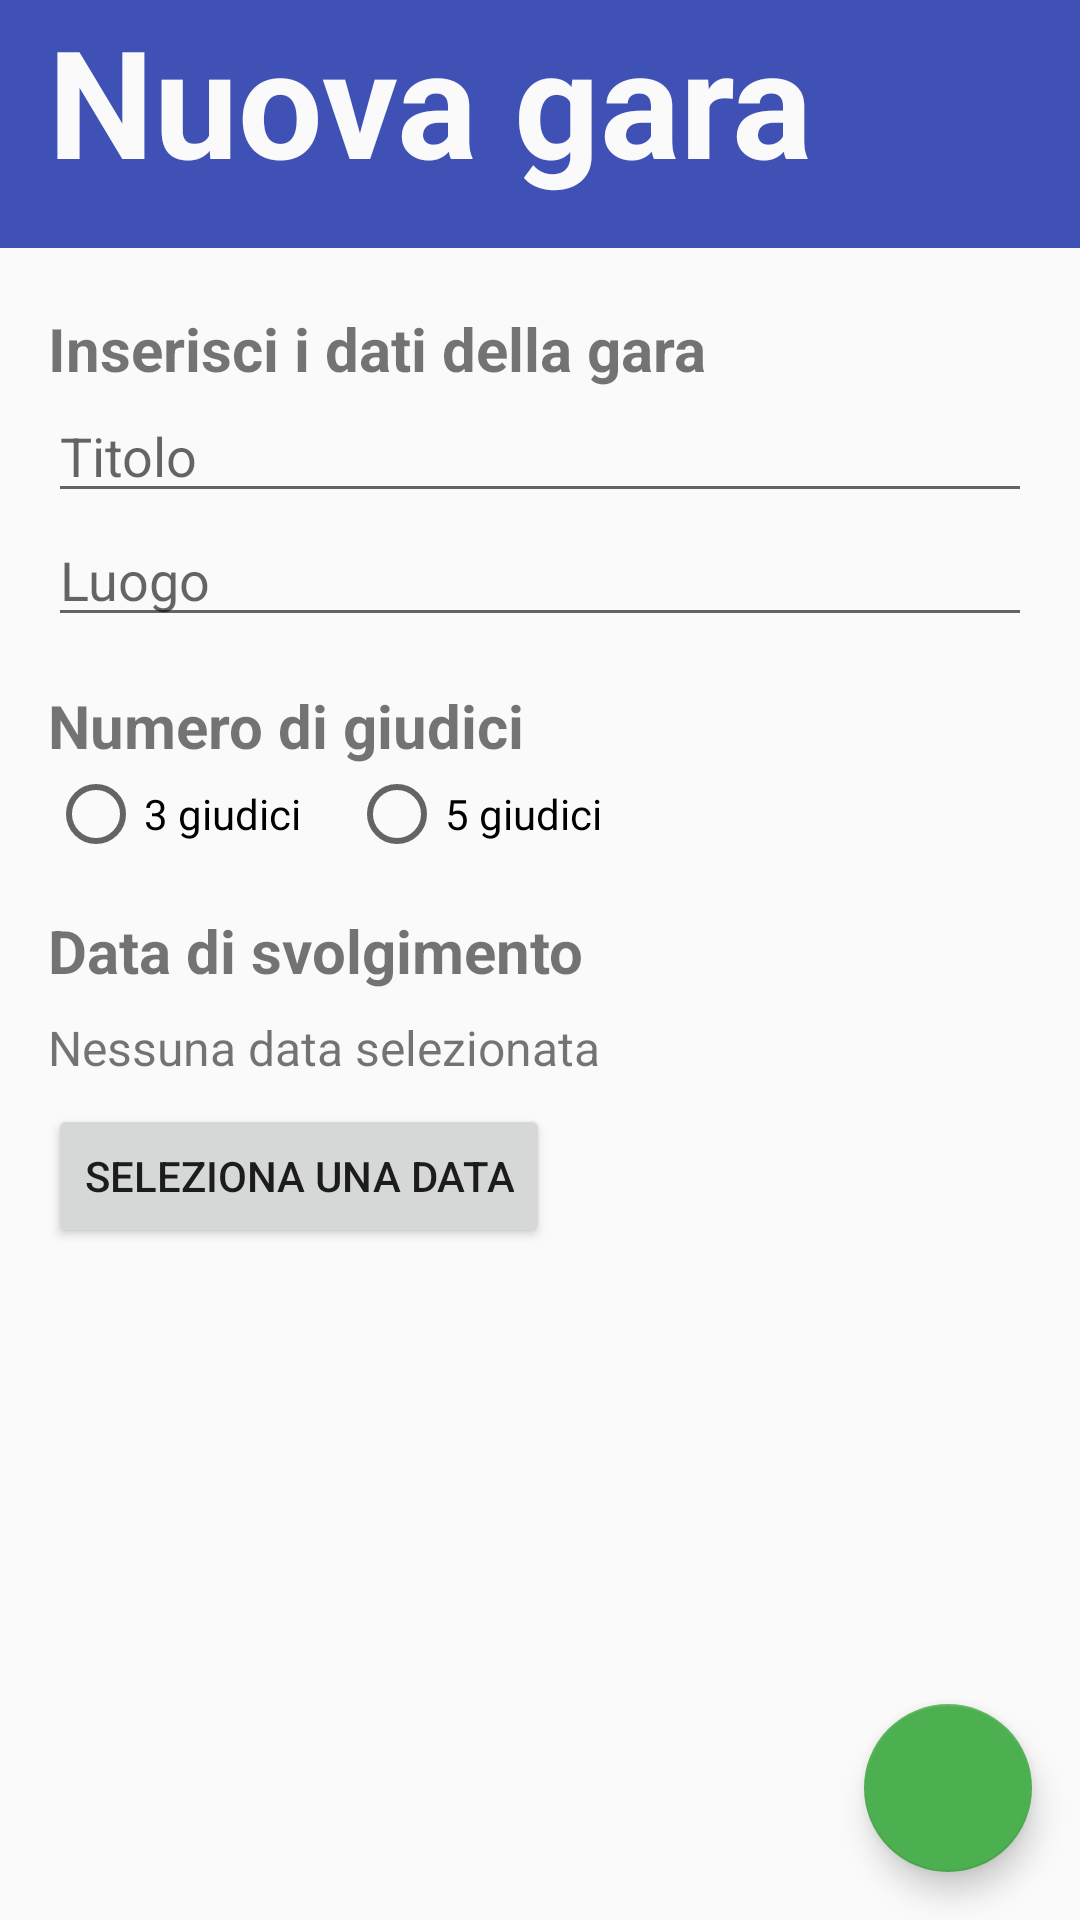

Layout XML and referenced resources for this Android screen:
<!-- AndroidManifest.xml: application theme AppTheme -->
<!-- res/layout/activity_new_competition.xml -->
<?xml version="1.0" encoding="utf-8"?>
<RelativeLayout xmlns:android="http://schemas.android.com/apk/res/android"
    xmlns:tools="http://schemas.android.com/tools"
    android:fitsSystemWindows="true"
    android:layout_width="match_parent"
    android:layout_height="match_parent"
    xmlns:app="http://schemas.android.com/apk/res-auto"
    tools:context="com.sartore.matteo.skatingscore.NewCompetitionActivity"
    android:clipChildren="false"
    android:clipToPadding="false"
    android:focusable="true"
    android:focusableInTouchMode="true">

    <ScrollView
        android:layout_width="match_parent"
        android:layout_height="wrap_content"
        android:id="@+id/newcomp_scrollView"
        xmlns:android="http://schemas.android.com/apk/res/android">

        <LinearLayout
            android:layout_width="match_parent"
            android:layout_height="wrap_content"
            android:orientation="vertical">

            <RelativeLayout
                android:id="@+id/newcomp_headerLayout"
                android:layout_width="match_parent"
                android:layout_height="wrap_content"
                android:background="@color/colorPrimary">

                <TextView
                    android:id="@+id/newcomp_lbltitle"
                    android:layout_height="wrap_content"
                    android:layout_width="match_parent"
                    android:text="@string/str_newCompetition"
                    android:textSize="50sp"
                    android:textStyle="bold"
                    android:layout_marginStart="16dp"
                    android:layout_marginBottom="16dp"
                    android:textColor="@color/colorBackground"/>

            </RelativeLayout>

            <LinearLayout
                android:layout_width="match_parent"
                android:layout_height="wrap_content"
                android:orientation="vertical"
                android:paddingLeft="16dp"
                android:paddingRight="16dp">

                <TextView
                    android:id="@+id/newcomp_txtview1"
                    android:textSize="20sp"
                    android:layout_width="match_parent"
                    android:layout_height="wrap_content"
                    android:text="@string/str_insertCompetitionInfo"
                    android:layout_marginTop="20dp"
                    android:textStyle="bold"/>

                <EditText
                    android:id="@+id/newcomp_edittxt1"
                    android:layout_width="match_parent"
                    android:layout_height="wrap_content"
                    android:hint="@string/str_competitionTitle"
                    android:inputType="textCapWords"/>

                <EditText
                    android:id="@+id/newcomp_edittxt2"
                    android:layout_width="match_parent"
                    android:layout_height="wrap_content"
                    android:hint="@string/str_competitionPlace"
                    android:inputType="textCapWords"/>

                <TextView
                    android:id="@+id/newcomp_judgesNoTxtView"
                    android:layout_width="wrap_content"
                    android:layout_height="wrap_content"
                    android:layout_marginTop="16dp"
                    android:text="@string/str_judgesNoTitle"
                    android:textSize="20sp"
                    android:textStyle="bold"/>

                <RadioGroup
                    android:id="@+id/newcomp_radiogroup"
                    android:layout_width="match_parent"
                    android:layout_height="wrap_content"
                    android:orientation="horizontal">
                    <RadioButton
                        android:id="@+id/newcomp_radio1"
                        android:layout_width="wrap_content"
                        android:layout_height="wrap_content"
                        android:text="@string/str_3judges"/>
                    <RadioButton
                        android:id="@+id/newcomp_radio2"
                        android:layout_width="wrap_content"
                        android:layout_height="wrap_content"
                        android:text="@string/str_5judges"
                        android:layout_marginStart="16dp"/>
                </RadioGroup>

                <TextView
                    android:id="@+id/newcomp_competitionDateTxtView"
                    android:layout_width="wrap_content"
                    android:layout_height="wrap_content"
                    android:layout_marginTop="16dp"
                    android:text="@string/str_competitioNdateTitle"
                    android:textSize="20sp"
                    android:textStyle="bold"/>

                <TextView
                    android:id="@+id/newcomp_txtview2"
                    android:layout_width="wrap_content"
                    android:layout_height="wrap_content"
                    android:text="@string/str_noCompetitionSelected"
                    android:textSize="16sp"
                    android:layout_marginTop="8dp"/>

                <Button
                    android:id="@+id/newcomp_btn2"
                    android:layout_width="wrap_content"
                    android:layout_height="wrap_content"
                    android:text="@string/str_pickADate"
                    android:layout_marginTop="8dp"/>

            </LinearLayout>

            <View
                android:layout_width="wrap_content"
                android:layout_height="88dp"/>

        </LinearLayout>

    </ScrollView>

    <android.support.design.widget.FloatingActionButton
        android:id="@+id/newcomp_btn1"
        android:layout_width="56dp"
        android:layout_height="56dp"
        app:backgroundTint="#4CAF50"
        app:srcCompat="@drawable/ic_check_black_24dp"
        android:layout_marginBottom="16dp"
        android:layout_marginEnd="16dp"
        android:layout_alignParentEnd="true"
        android:layout_alignParentBottom="true"/>

</RelativeLayout>
<!-- resources referenced by this layout -->
<resources>
  <color name="colorBackground">#fffafafa</color>
  <color name="colorPrimary">#3F51B5</color>
  <string name="str_3judges">3 giudici</string>
  <string name="str_5judges">5 giudici</string>
  <string name="str_competitioNdateTitle">Data di svolgimento</string>
  <string name="str_competitionPlace">Luogo</string>
  <string name="str_competitionTitle">Titolo</string>
  <string name="str_insertCompetitionInfo">Inserisci i dati della gara</string>
  <string name="str_judgesNoTitle">Numero di giudici</string>
  <string name="str_newCompetition">Nuova gara</string>
  <string name="str_noCompetitionSelected">Nessuna data selezionata</string>
  <string name="str_pickADate">Seleziona una data</string>
  <style name="AppTheme" parent="Theme.AppCompat.DayNight.DarkActionBar">
          
          <item name="colorPrimary">@color/colorPrimary</item>
          <item name="colorPrimaryDark">@color/colorPrimaryDark</item>
          <item name="colorAccent">@color/colorAccent</item>
      </style>
  <color name="colorPrimaryDark">#303F9F</color>
  <color name="colorAccent">#FF4081</color>
</resources>
